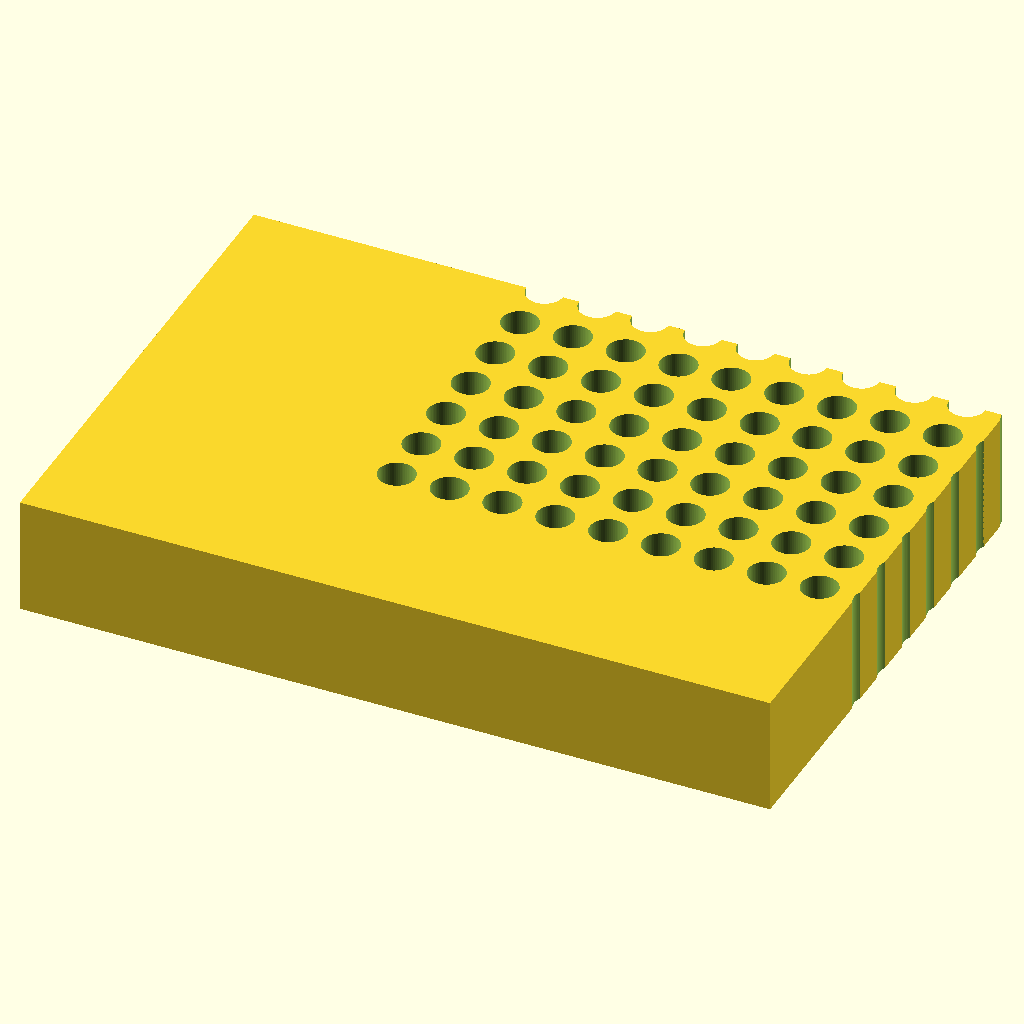
Cell 1 — every parameter at its default value.
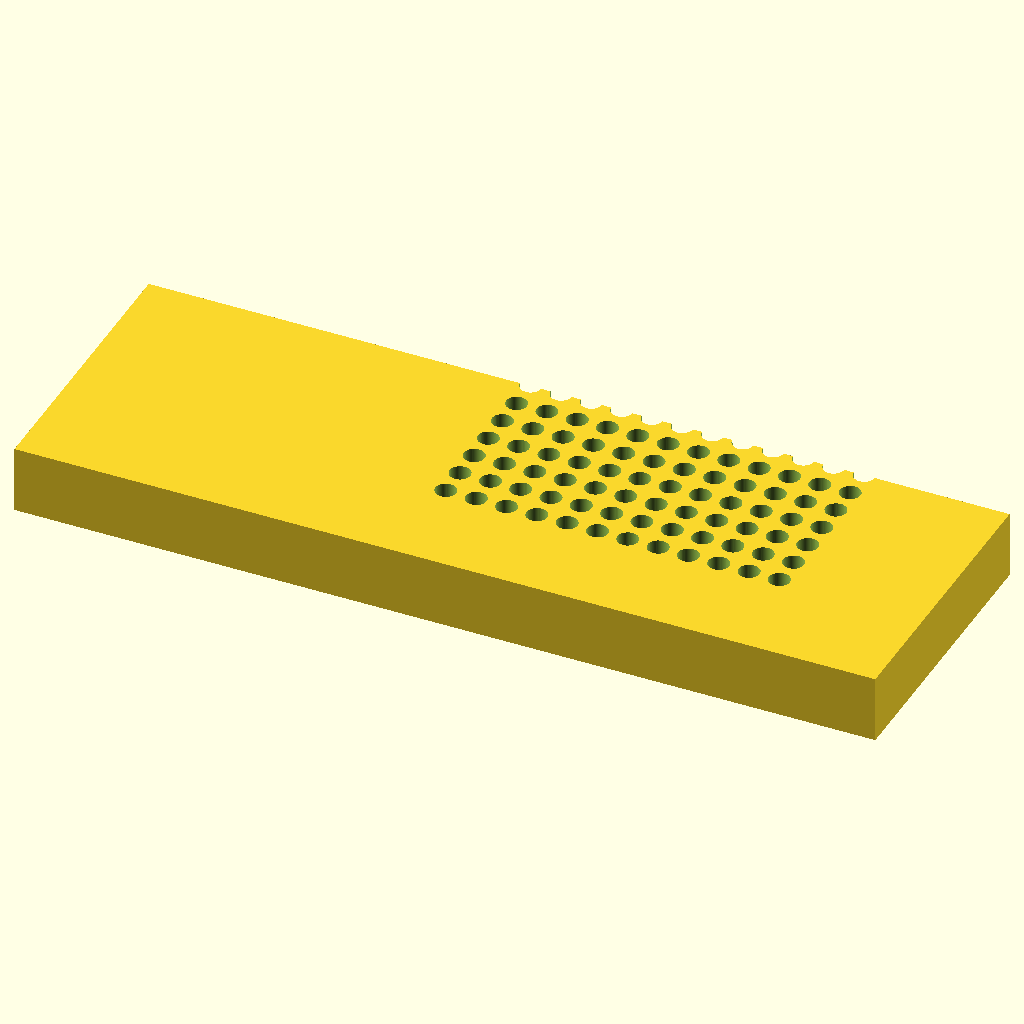
Cell 2: the same model with plate_len = 255.52.
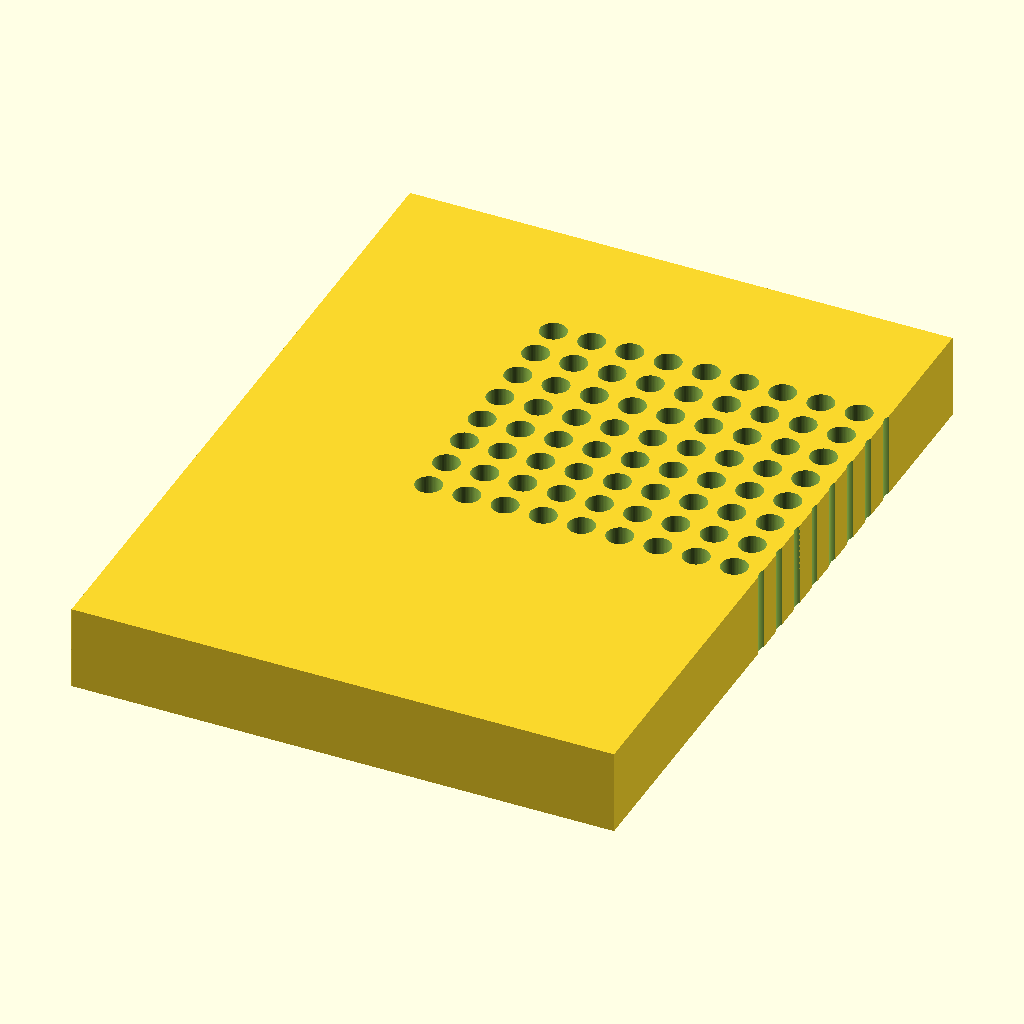
Cell 3 — plate_wid set to 170.96, the other parameters unchanged.
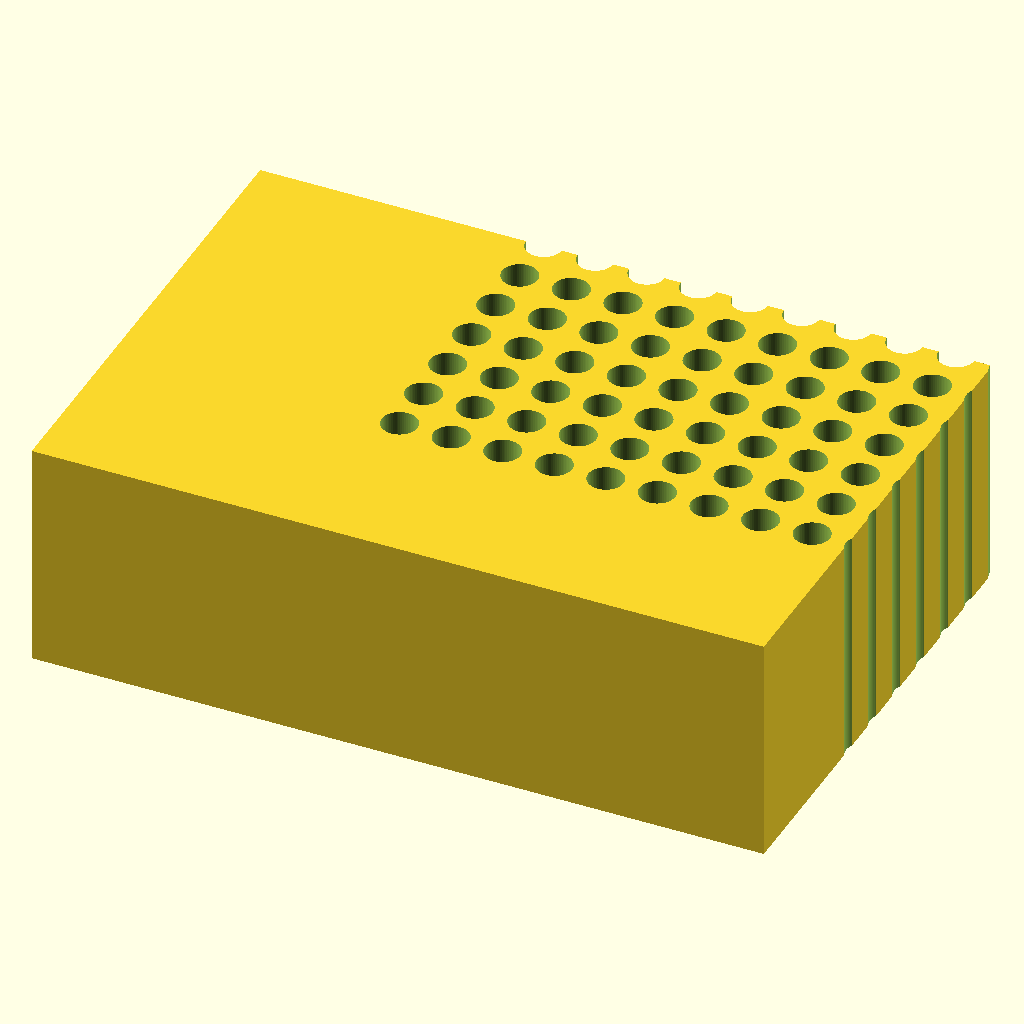
Cell 4: plate_hgt = 40 (everything else at default).
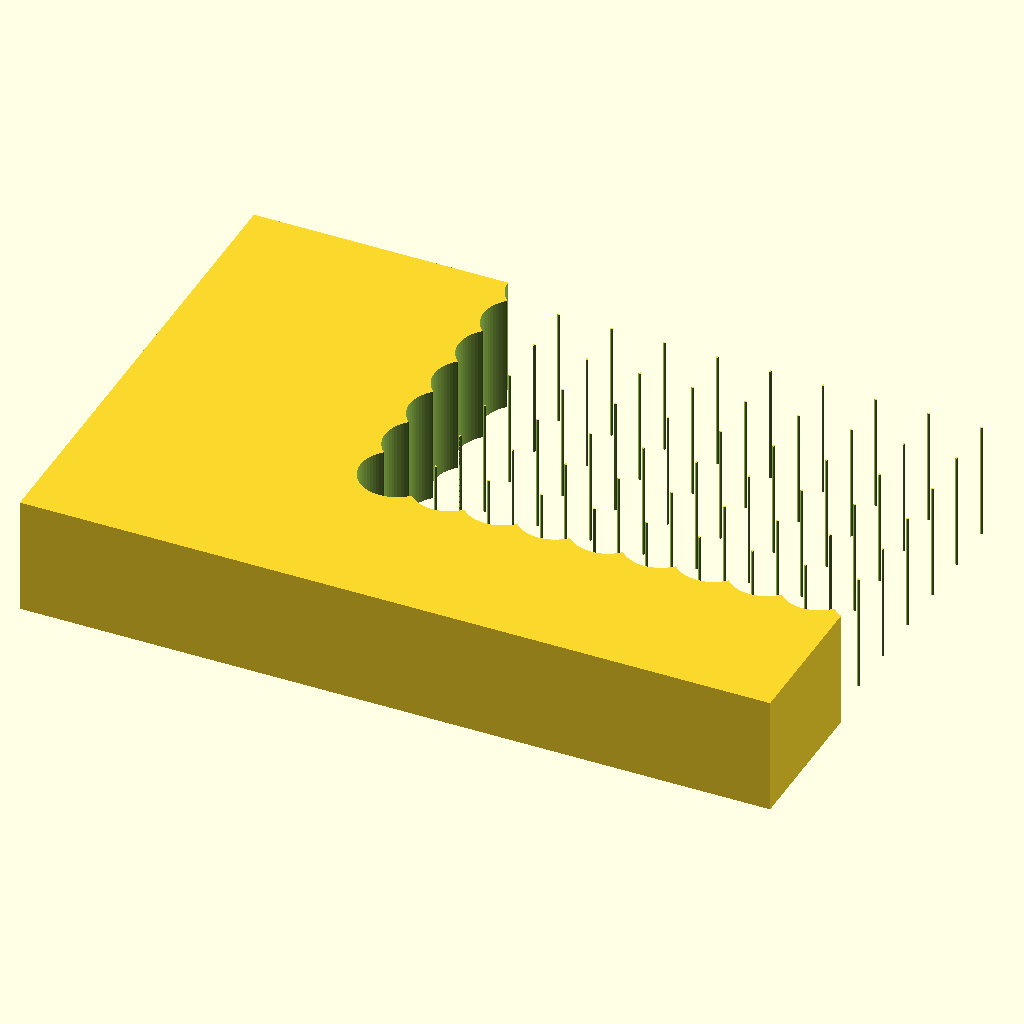
Cell 5 — hole_d set to 12.4, the other parameters unchanged.
All cells are drawn from the same view direction (rotation 55°, 0°, 25°, orthographic, colour scheme Cornfield), but the view is re-fitted for each cell, so position and scale can differ between cells as well as the parameter.
OpenSCAD source file bench/results/gpu-v10-g1/code/scadcoder-v10/pcr_tube_rack_sbs_s3_a2.scad:
// 96-well PCR tube rack (0.2 mL, microplate footprint)
// Units: mm. Print orientation: base on XY plane, building up +Z.

// ---------- Block ----------
plate_len   = 127.76;   // block length along X
plate_wid   = 85.48;    // block width along Y
plate_hgt   = 20;       // block height along Z

// ---------- Holes ----------
hole_count  = 96;       // total number of tube holes
hole_d      = 6.2;      // hole diameter
hole_rows   = 8;        // number of rows along Y
hole_cols   = 12;       // number of columns along X
hole_pitch  = 9.0;      // centre-to-centre spacing (X and Y)

// ---------- Position ----------
x0          = 14.38;    // first hole (A1) distance from left edge
y0          = 11.24;    // first hole (A1) distance from back edge

// ---------- Chamfer ----------
chamf_len   = 5;        // leg length of 45-degree chamfer at A1 corner

// ---------- Misc ----------
eps         = 0.5;      // cutter overshoot past faces
$fn         = 64;       // circle resolution

difference() {
    // Main block, centred in X/Y, resting on z = 0
    translate([-plate_len/2, -plate_wid/2, 0])
        cube([plate_len, plate_wid, plate_hgt]);

    // Hole grid (A1 = row 0, col 0)
    for (i = [0 : hole_rows - 1])
        for (j = [0 : hole_cols - 1])
            translate([j * hole_pitch - x0, i * hole_pitch - y0, -eps])
                cylinder(d = hole_d, h = plate_hgt + 2 * eps);

    // 45-degree chamfer at the A1 corner (vertical edge, top face)
    translate([x0 - eps, y0 - eps, plate_hgt / 2])
        rotate([90, 0, 0])
            linear_extrude(height = eps)
                polygon([[-chamf_len, -chamf_len],
                         [ chamf_len, -chamf_len],
                         [ chamf_len,  chamf_len],
                         [-chamf_len,  chamf_len]]);
}
Parameter table extracted from the source (name, type, default, range or options):
plate_len: number, default 127.76
plate_wid: number, default 85.48
plate_hgt: number, default 20
hole_count: number, default 96
hole_d: number, default 6.2
hole_rows: number, default 8
hole_cols: number, default 12
hole_pitch: number, default 9
x0: number, default 14.38
y0: number, default 11.24
chamf_len: number, default 5
eps: number, default 0.5
